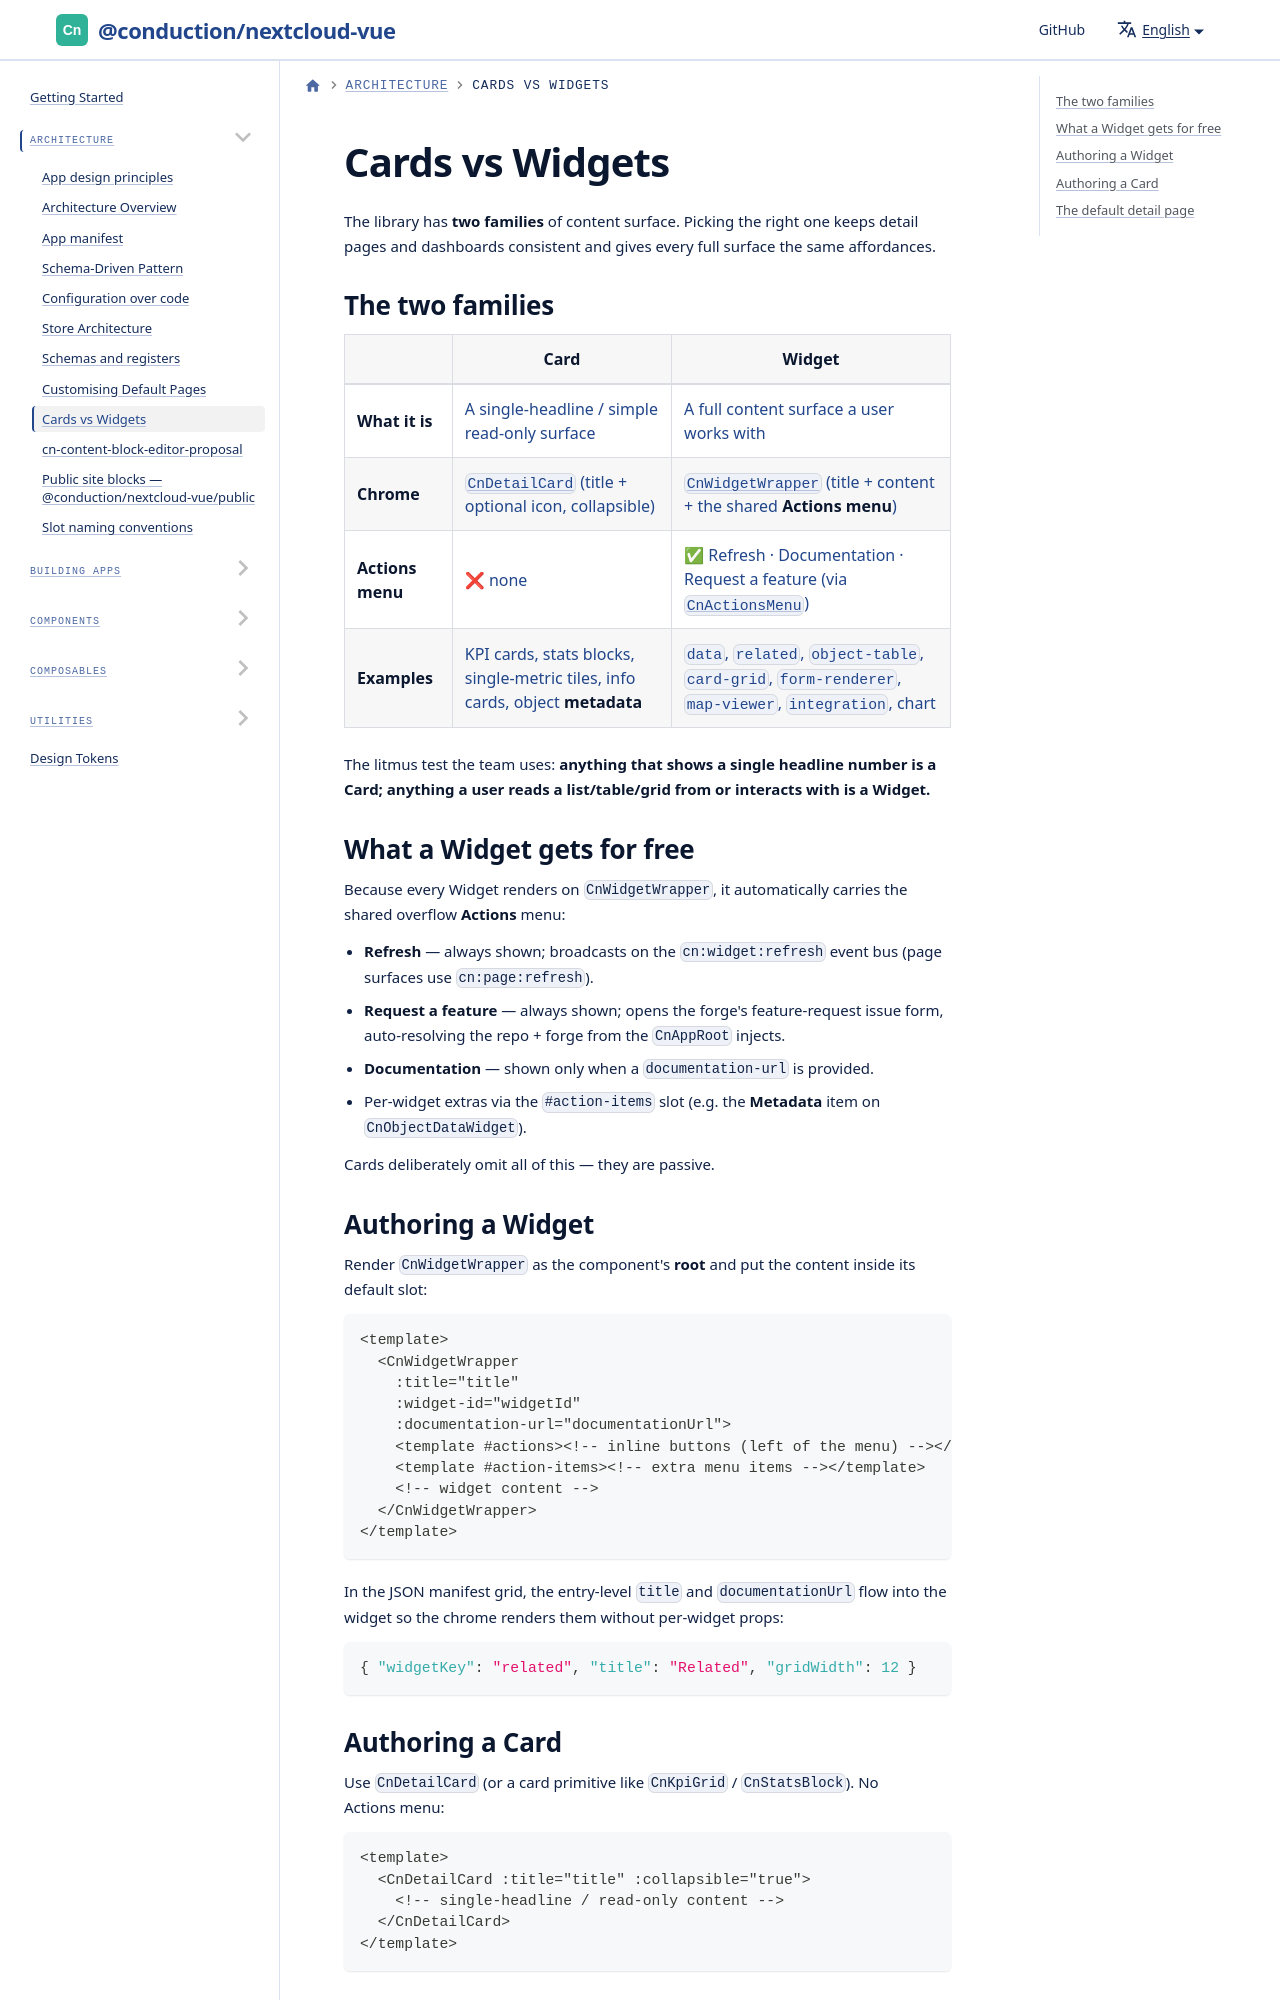

repository: ConductionNL/nextcloud-vue · page: docs/architecture/cards-and-widgets/index.html · generator: docusaurus

---
sidebar_position: 6
---

# Cards vs Widgets

The library has **two families** of content surface. Picking the right one keeps detail pages and dashboards consistent and gives every full surface the same affordances.
